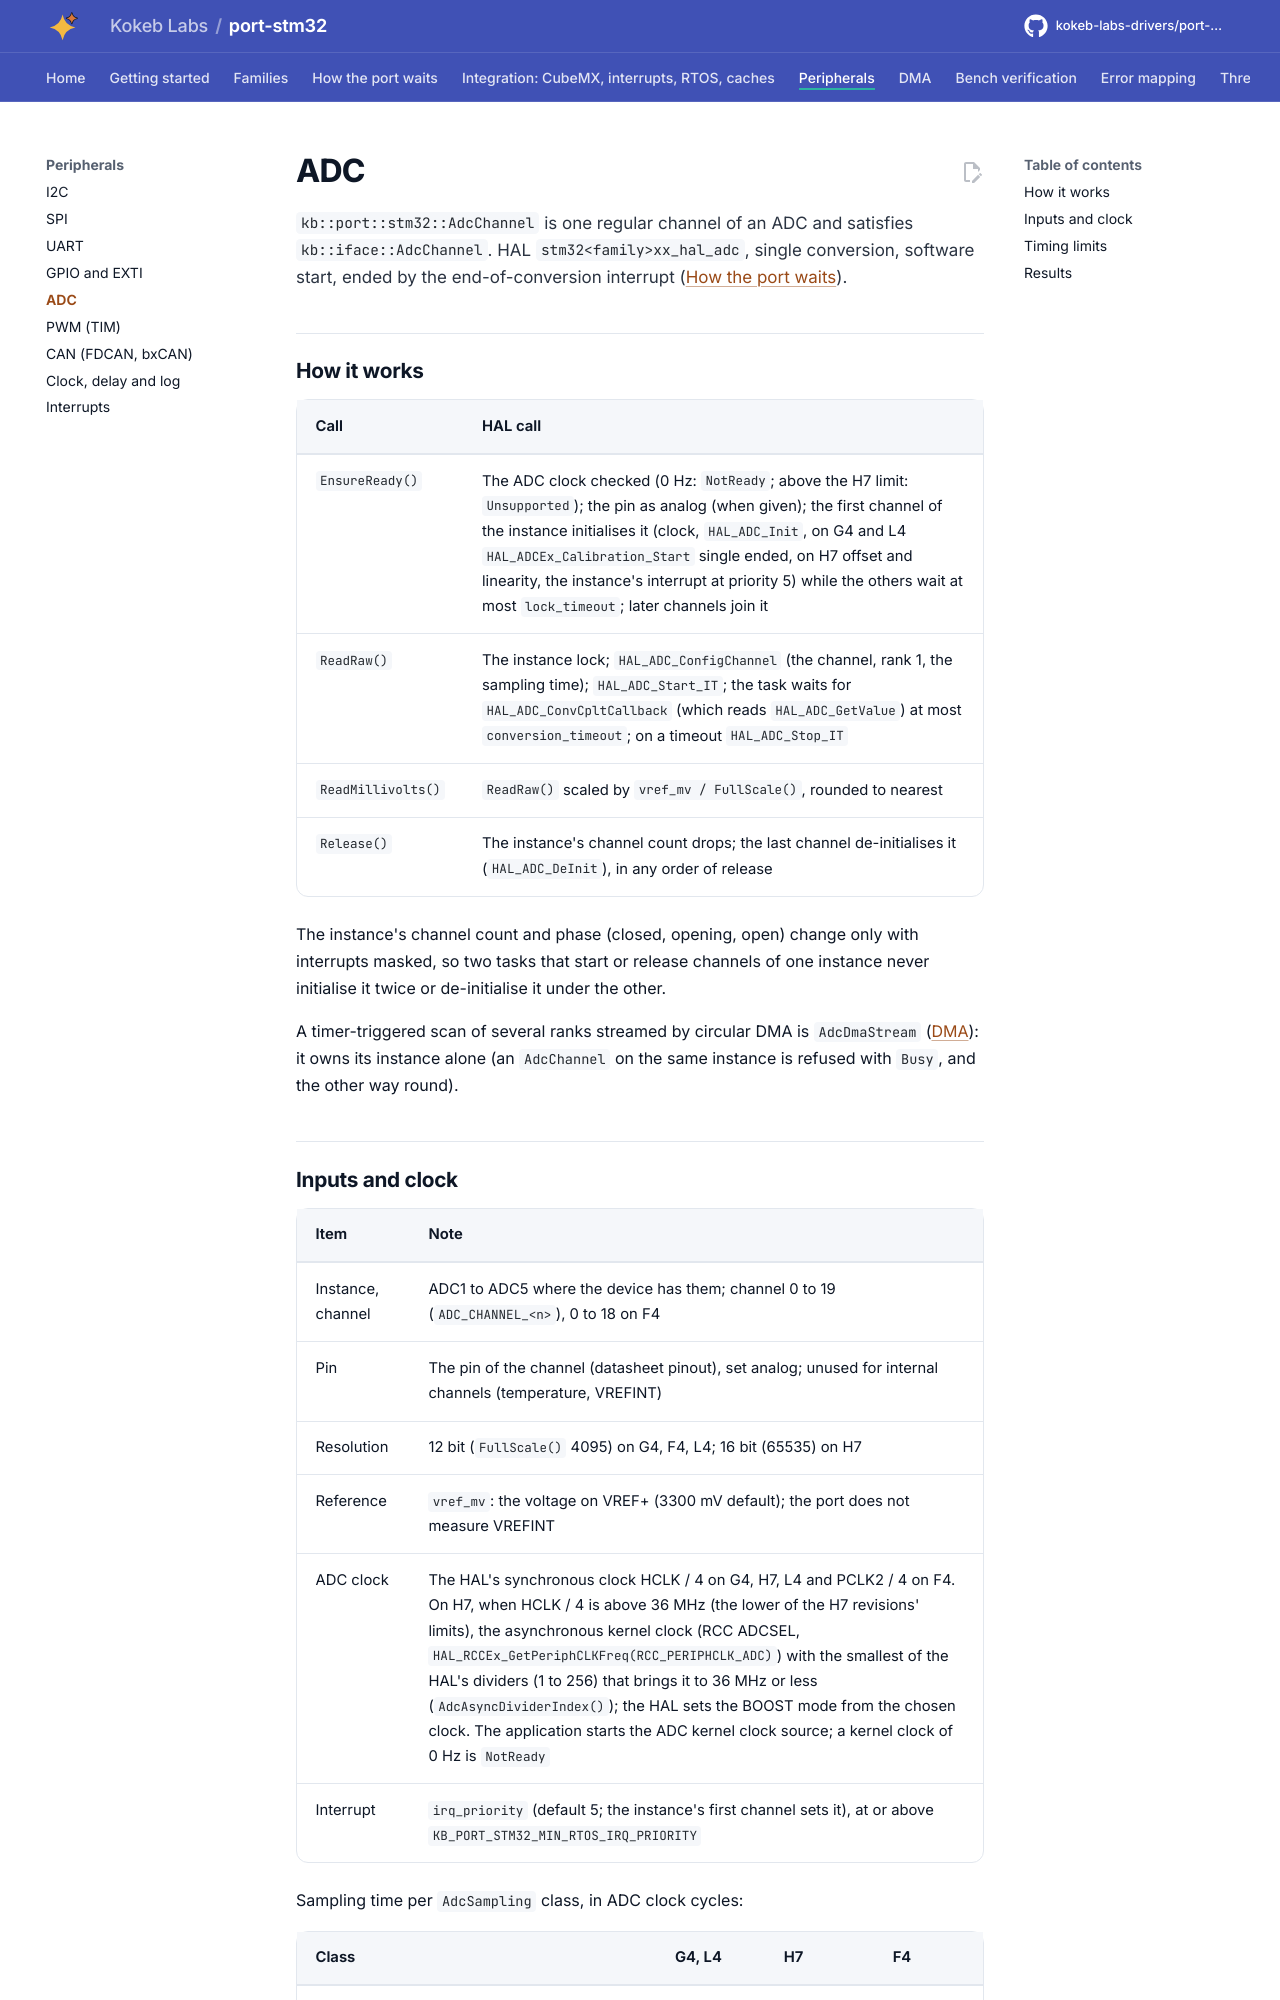

repository: kokeb-labs-drivers/port-stm32 · page: dev/peripherals/adc/index.html · generator: mkdocs

# ADC

`kb::port::stm32::AdcChannel` is one regular channel of an ADC and satisfies `kb::iface::AdcChannel`. HAL
`stm32<family>xx_hal_adc`, single conversion, software start, ended by the end-of-conversion interrupt
([How the port waits](../waits.md)).

## How it works

| Call | HAL call |
| --- | --- |
| `EnsureReady()` | The ADC clock checked (0 Hz: `NotReady`; above the H7 limit: `Unsupported`); the pin as analog (when given); the first channel of the instance initialises it (clock, `HAL_ADC_Init`, on G4 and L4 `HAL_ADCEx_Calibration_Start` single ended, on H7 offset and linearity, the instance's interrupt at priority 5) while the others wait at most `lock_timeout`; later channels join it |
| `ReadRaw()` | The instance lock; `HAL_ADC_ConfigChannel` (the channel, rank 1, the sampling time); `HAL_ADC_Start_IT`; the task waits for `HAL_ADC_ConvCpltCallback` (which reads `HAL_ADC_GetValue`) at most `conversion_timeout`; on a timeout `HAL_ADC_Stop_IT` |
| `ReadMillivolts()` | `ReadRaw()` scaled by `vref_mv / FullScale()`, rounded to nearest |
| `Release()` | The instance's channel count drops; the last channel de-initialises it (`HAL_ADC_DeInit`), in any order of release |

The instance's channel count and phase (closed, opening, open) change only with interrupts masked, so two tasks
that start or release channels of one instance never initialise it twice or de-initialise it under the other.

A timer-triggered scan of several ranks streamed by circular DMA is `AdcDmaStream` ([DMA](../dma.md)): it owns its
instance alone (an `AdcChannel` on the same instance is refused with `Busy`, and the other way round).
